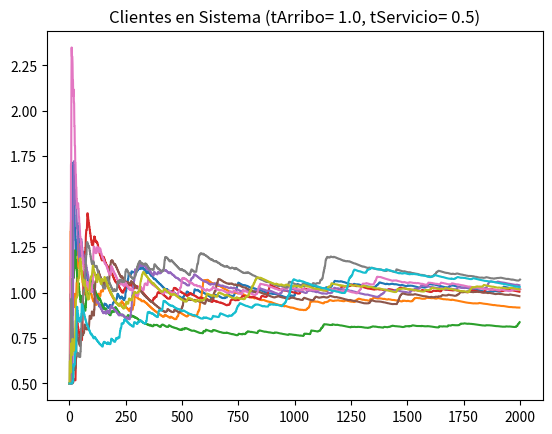
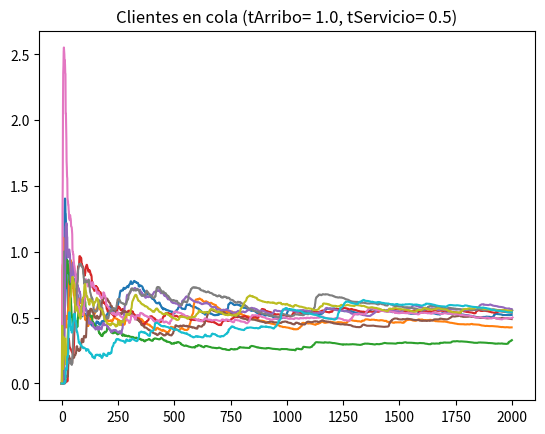
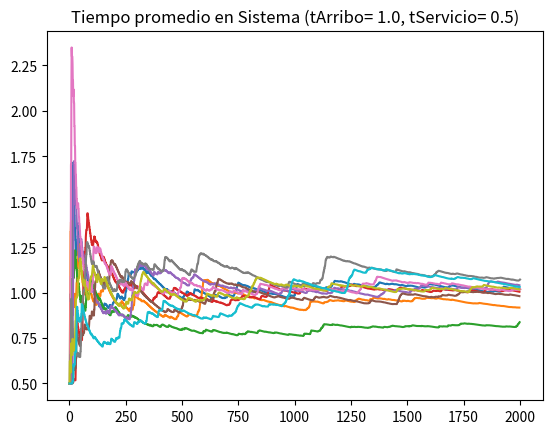
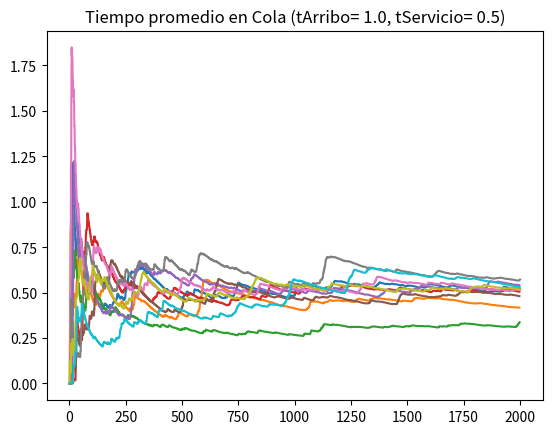
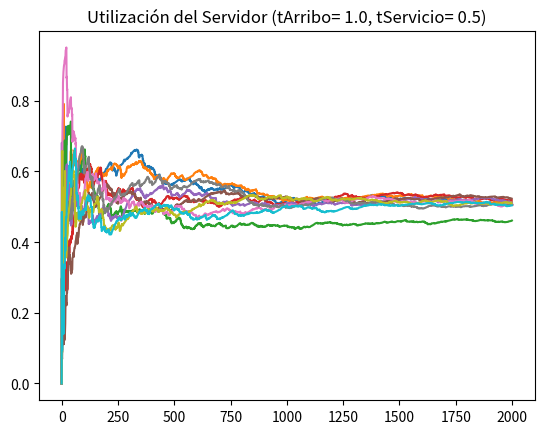
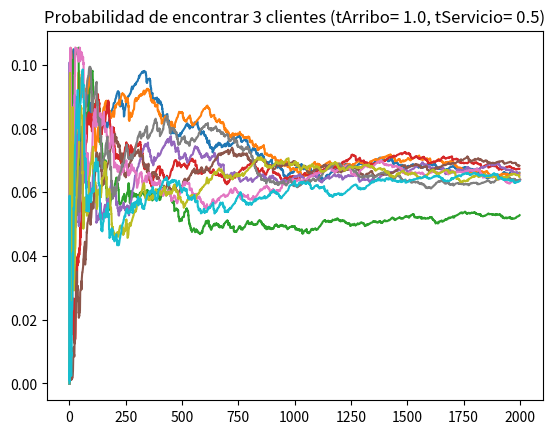

Recreate these plots in Python, in order.
import numpy as np
import math
import random
import matplotlib.pyplot as plt

#Parametros Entrada
limite = 100
cantDelayedMaximo = 1000
numeroEventos = 2
tasaArribo = 1.0
tasaPartida = 0.5
nClientes = 3
# Listas Promedios
promClientesSistema = []
promClientesCola = []
promEsperasSistema = []
promEsperasCola = []
promUsoServidor = []
promProbNClientes = []
tiempoTotal = []

def inicio():
  global time
  global servidor
  global cantCola
  global tiempoUltimoEvento
  global cantDelayed
  global totalDelays
  global areaQ
  global areaServidor
  global tiempoArribo
  global tiempoProximoEvento
  global plotClientesSistema
  global plotClientesCola
  global plotEsperasSistema
  global plotEsperasCola
  global plotUsoServidor
  global plotProbNClientes
  time = 0.0
  servidor = "D"
  cantCola = 0
  tiempoUltimoEvento = 0.0
  cantDelayed = 0
  totalDelays = 0.0
  areaQ = 0.0
  areaServidor = 0.0
  tiempoArribo = [0.0 for i in range(limite+1)]
  tiempoProximoEvento = [0.0, 0.0, 0.0]
  tiempoProximoEvento[1] = time + expo(tasaArribo)
  tiempoProximoEvento[2] = 1.0e+30
  plotClientesSistema = []
  plotClientesCola = []
  plotEsperasSistema = []
  plotEsperasCola = []
  plotUsoServidor = []
  plotProbNClientes = []

def timing():
  global time
  global tipoEventoProximo
  tiempoMinimoProximoEvento = 1.0e+29
  tipoEventoProximo = 0
  for i in range(1,numeroEventos+1):
    if (tiempoProximoEvento[i] < tiempoMinimoProximoEvento):
      tiempoMinimoProximoEvento = tiempoProximoEvento[i]
      tipoEventoProximo = i
  if (tipoEventoProximo == 0):
    print("Error. No hay próximo evento")
    exit()
  time = tiempoMinimoProximoEvento

def arribo():
  global servidor
  global cantCola
  global cantDelayed
  global totalDelays
  tiempoProximoEvento[1] = time + expo(tasaArribo)
  if (servidor == "O"):
    cantCola += 1
    if (cantCola > limite):
      print("Cola llena papa")
      exit()
    tiempoArribo[cantCola] = time
  else:
    delay = 0.0
    totalDelays += delay
    cantDelayed += 1
    servidor = "O"
    tiempoProximoEvento[2] = time + expo(tasaPartida)

def partida():
  global servidor
  global cantCola
  global cantDelayed
  global totalDelays
  if (cantCola == 0):
    servidor = "D"
    tiempoProximoEvento[2] = 1.0e+30
  else:
    cantCola -= 1
    delay = time -tiempoArribo[1]
    totalDelays += delay
    cantDelayed += 1
    tiempoProximoEvento[2] = time + expo(tasaPartida)
    for i in range(1,cantCola+1):
      tiempoArribo[i] = tiempoArribo[i+1]

def prints():
  print("Promedio de clientes en el sistema: ", round(L,4))
  print("Promedio de clientes en cola: ", round(Lq,4))
  print("Tiempo promedio espera en sistema: ", round(W,4), " minutos")
  print("Tiempo promedio espera en cola: ", round(Wq,4), " minutos")
  print("Utilizacion del Servidor: ", round(ro,4), "(", round(ro*100,4), "%)")
  print("Probabilidad de ",nClientes," clientes en cola: ", round(p,4), "(", round(p*100,4), "%)")

def actualizar_tiempos():
  global tiempoUltimoEvento
  global areaQ
  global areaServidor
  tiempoDesdeUltimoEvento = time - tiempoUltimoEvento
  tiempoUltimoEvento = time
  areaQ += cantCola * tiempoDesdeUltimoEvento
  if servidor == "O":
    serv = 1
  else:
    serv = 0
  areaServidor += serv * tiempoDesdeUltimoEvento

def expo(tasa):
  u = random.uniform(0,1)
  numero = -tasa * math.log(u)
  return numero

for n in range(10):
  inicio()
  while (cantDelayed < cantDelayedMaximo):
    timing()
    actualizar_tiempos()
    if (tipoEventoProximo == 1):
      arribo()
    elif (tipoEventoProximo == 2):
      partida()
    ro = areaServidor/time
    Wq = totalDelays/cantDelayed
    W = Wq + tasaPartida
    Lq = areaQ/time 
    L = tasaArribo * W
    p = math.pow(ro,nClientes) * (1-ro)
    plotClientesSistema.append(L)
    plotClientesCola.append(Lq)
    plotEsperasSistema.append(W)
    plotEsperasCola.append(Wq)
    plotUsoServidor.append(ro)
    plotProbNClientes.append(p)
  prints()
  promClientesSistema.append(L)
  promClientesCola.append(Lq)
  promEsperasSistema.append(W)
  promEsperasCola.append(Wq)
  promUsoServidor.append(ro)
  promProbNClientes.append(p)
  tiempoTotal.append(round(time,4))
  plt.figure(1)
  plt.title("Clientes en Sistema (tArribo= "+str(tasaArribo)+", tServicio= "+str(tasaPartida)+")")
  plt.plot(plotClientesSistema)
  plt.figure(2)
  plt.title("Clientes en cola (tArribo= "+str(tasaArribo)+", tServicio= "+str(tasaPartida)+")")
  plt.plot(plotClientesCola)
  plt.figure(3)
  plt.title("Tiempo promedio en Sistema (tArribo= "+str(tasaArribo)+", tServicio= "+str(tasaPartida)+")")
  plt.plot(plotEsperasSistema)
  plt.figure(4)
  plt.title("Tiempo promedio en Cola (tArribo= "+str(tasaArribo)+", tServicio= "+str(tasaPartida)+")")
  plt.plot(plotEsperasCola)
  plt.figure(5)
  plt.title("Utilización del Servidor (tArribo= "+str(tasaArribo)+", tServicio= "+str(tasaPartida)+")")
  plt.plot(plotUsoServidor)
  plt.figure(6)
  plt.title("Probabilidad de encontrar "+str(nClientes)+" clientes (tArribo= "+str(tasaArribo)+", tServicio= "+str(tasaPartida)+")")
  plt.plot(plotProbNClientes)
print("-------------------  RESULTADOS  -------------------")
print("Promedio de Clientes en Sistema: ",round(np.mean(promClientesSistema),4))
print("Promedio de Clientes en Cola: ",round(np.mean(promClientesCola),4))
print("Tiempo promedio esperas en sistema: ", round(np.mean(promEsperasSistema),4), " minutos")
print("Tiempo promedio esperas en cola: ", round(np.mean(promEsperasCola),4), " minutos")
print("Utilizacion del Servidor: ", round(np.mean(promUsoServidor),4), "(", round(np.mean(promUsoServidor)*100,4), "%)")
print("Probabilidad de ",nClientes," clientes en cola: ", round(np.mean(promProbNClientes),4), "(", round(np.mean(promProbNClientes)*100,4), "%)")
plt.show()